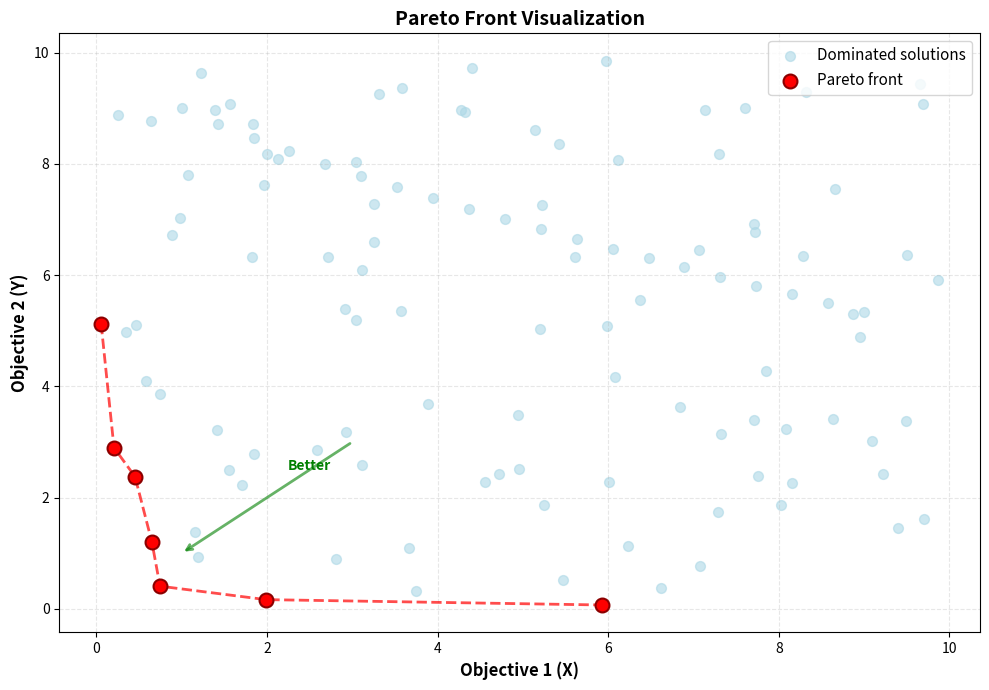

This figure's Python source:
import numpy as np
import matplotlib.pyplot as plt

# Generate sample data (X and Y coordinates)
np.random.seed(42)
n_points = 100

# Generate random points
X = np.random.uniform(0, 10, n_points)
Y = np.random.uniform(0, 10, n_points)

# Add some points that form a clear Pareto front
X = np.append(X, np.linspace(1, 9, 20))
Y = np.append(Y, 10 - np.linspace(1, 9, 20)**0.7)

def is_pareto_efficient(costs):
    """
    Find the Pareto-efficient points (minimizing both objectives)
    """
    is_efficient = np.ones(costs.shape[0], dtype=bool)
    for i, c in enumerate(costs):
        if is_efficient[i]:
            # Remove dominated points (those worse in both dimensions)
            is_efficient[is_efficient] = np.any(costs[is_efficient] < c, axis=1)
            is_efficient[i] = True
    return is_efficient

# Combine X and Y into a cost matrix
costs = np.column_stack((X, Y))

# Find Pareto-efficient points
pareto_mask = is_pareto_efficient(costs)
pareto_X = X[pareto_mask]
pareto_Y = Y[pareto_mask]

# Sort Pareto points for proper line plotting
sort_idx = np.argsort(pareto_X)
pareto_X_sorted = pareto_X[sort_idx]
pareto_Y_sorted = pareto_Y[sort_idx]

# Create the plot
plt.figure(figsize=(10, 7))

# Plot all points
plt.scatter(X[~pareto_mask], Y[~pareto_mask], c='lightblue', 
            alpha=0.6, s=50, label='Dominated solutions', zorder=1)

# Plot Pareto front points
plt.scatter(pareto_X, pareto_Y, c='red', s=100, 
            label='Pareto front', zorder=3, edgecolors='darkred', linewidth=1.5)

# Connect Pareto front points with a line
plt.plot(pareto_X_sorted, pareto_Y_sorted, 'r--', 
         linewidth=2, alpha=0.7, zorder=2)

# Styling
plt.xlabel('Objective 1 (X)', fontsize=12, fontweight='bold')
plt.ylabel('Objective 2 (Y)', fontsize=12, fontweight='bold')
plt.title('Pareto Front Visualization', fontsize=14, fontweight='bold')
plt.legend(fontsize=11, loc='upper right')
plt.grid(True, alpha=0.3, linestyle='--')
plt.tight_layout()

# Add arrow annotations to show the improvement direction
plt.annotate('', xy=(1, 1), xytext=(3, 3),
            arrowprops=dict(arrowstyle='->', lw=2, color='green', alpha=0.6))
plt.text(2.5, 2.5, 'Better', fontsize=10, color='green', 
         fontweight='bold', ha='center')

plt.show()

# Print statistics
print(f"Total points: {len(X)}")
print(f"Pareto-efficient points: {np.sum(pareto_mask)}")
print(f"Percentage on Pareto front: {100 * np.sum(pareto_mask) / len(X):.1f}%")